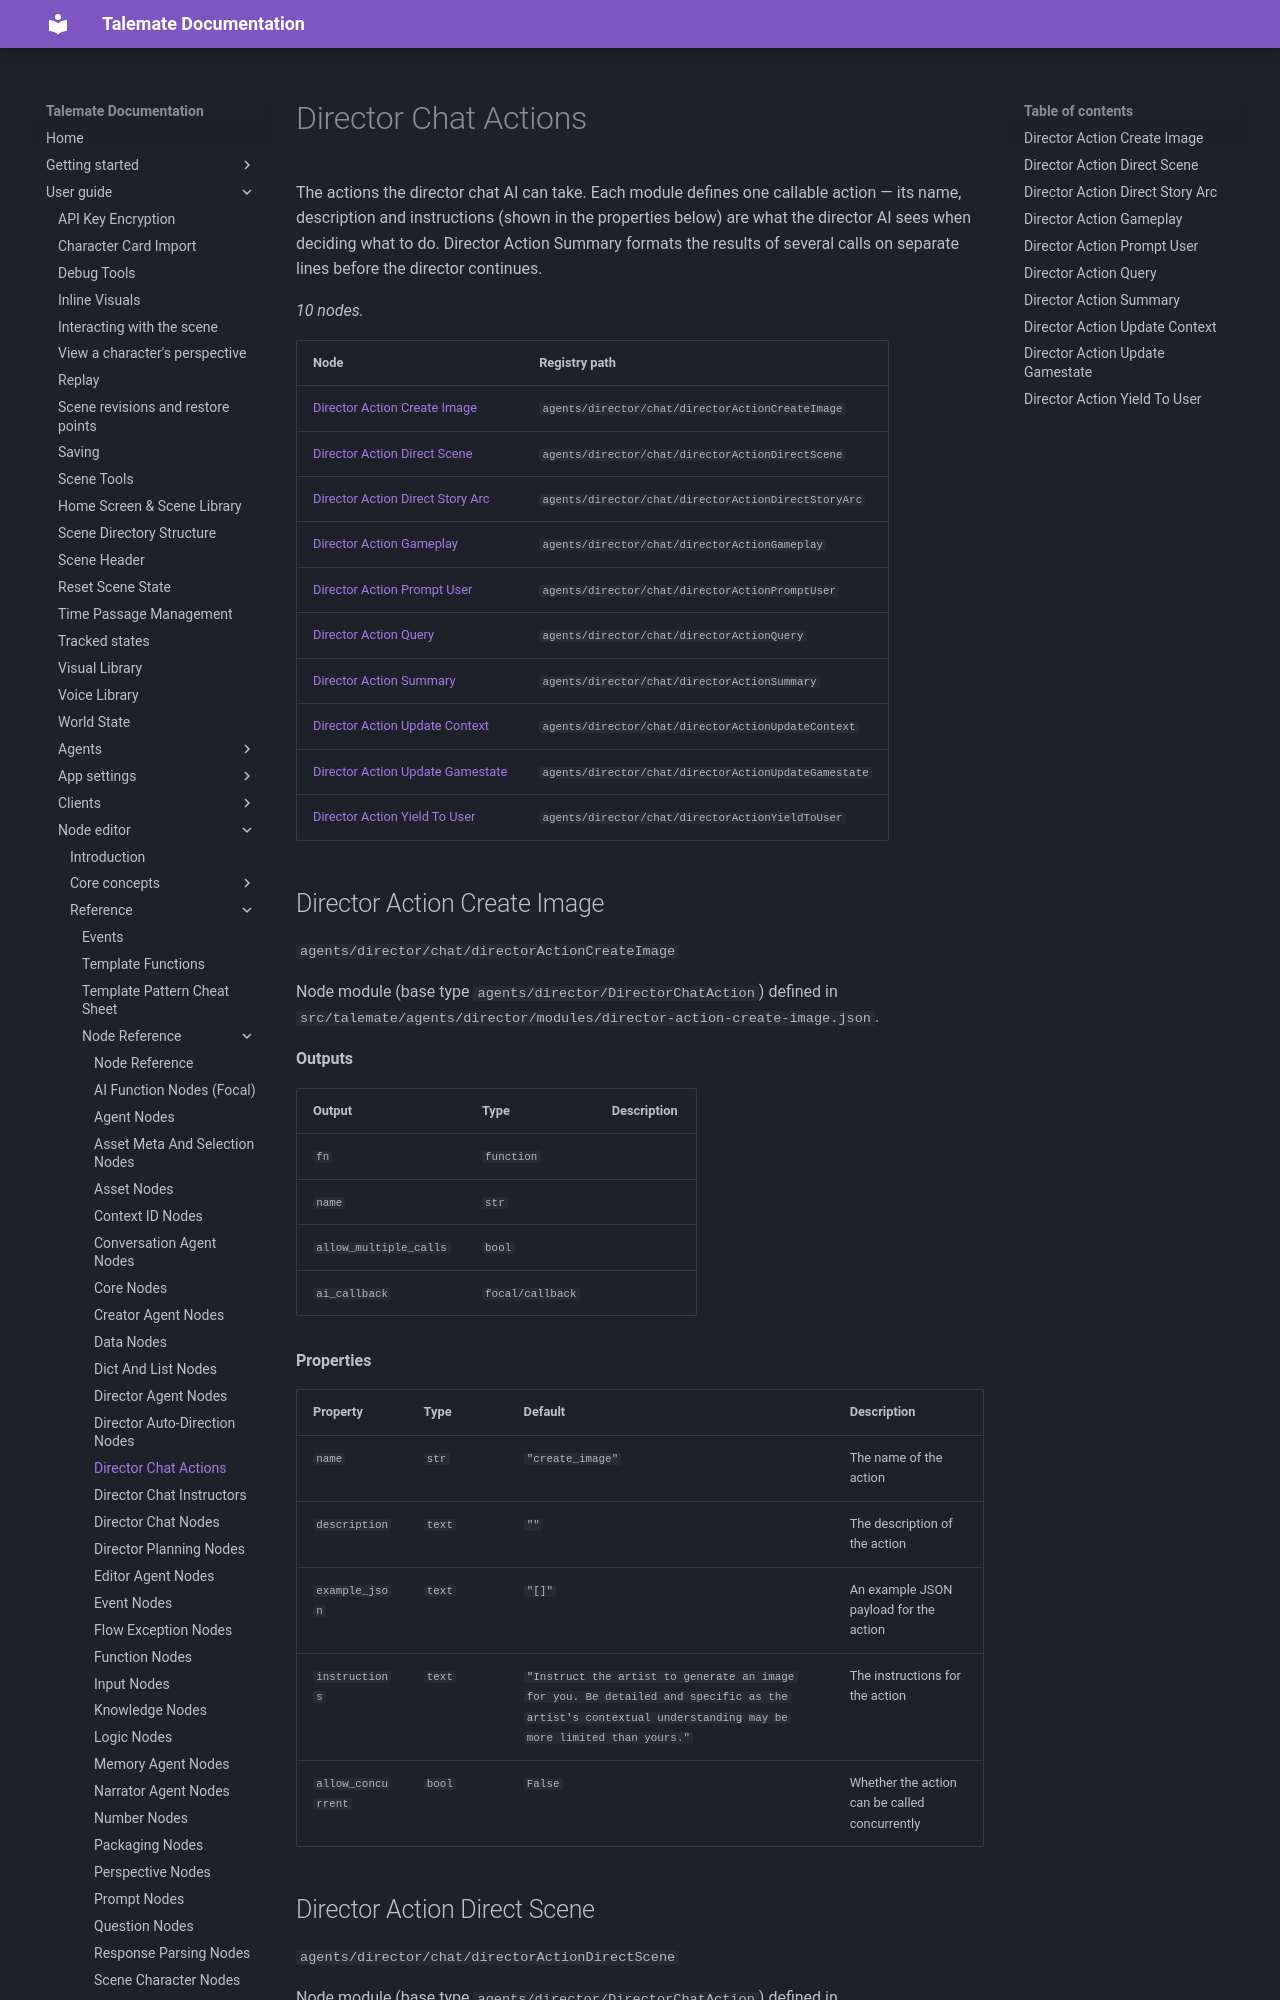

repository: vegu-ai/talemate · page: user-guide/node-editor/reference/nodes/agents-director-chat-actions/index.html · generator: mkdocs

# Director Chat Actions

The actions the director chat AI can take. Each module defines one callable action — its name, description and instructions (shown in the properties below) are what the director AI sees when deciding what to do. Director Action Summary formats the results of several calls on separate lines before the director continues.

<!-- glossary:generated - everything below this line is generated by `python -m talemate.game.engine.nodes.tools glossary --write` - do not edit -->


_10 nodes._

| Node | Registry path |
| --- | --- |
| [Director Action Create Image](#director-action-create-image) | `agents/director/chat/directorActionCreateImage` |
| [Director Action Direct Scene](#director-action-direct-scene) | `agents/director/chat/directorActionDirectScene` |
| [Director Action Direct Story Arc](#director-action-direct-story-arc) | `agents/director/chat/directorActionDirectStoryArc` |
| [Director Action Gameplay](#director-action-gameplay) | `agents/director/chat/directorActionGameplay` |
| [Director Action Prompt User](#director-action-prompt-user) | `agents/director/chat/directorActionPromptUser` |
| [Director Action Query](#director-action-query) | `agents/director/chat/directorActionQuery` |
| [Director Action Summary](#director-action-summary) | `agents/director/chat/directorActionSummary` |
| [Director Action Update Context](#director-action-update-context) | `agents/director/chat/directorActionUpdateContext` |
| [Director Action Update Gamestate](#director-action-update-gamestate) | `agents/director/chat/directorActionUpdateGamestate` |
| [Director Action Yield To User](#director-action-yield-to-user) | `agents/director/chat/directorActionYieldToUser` |
